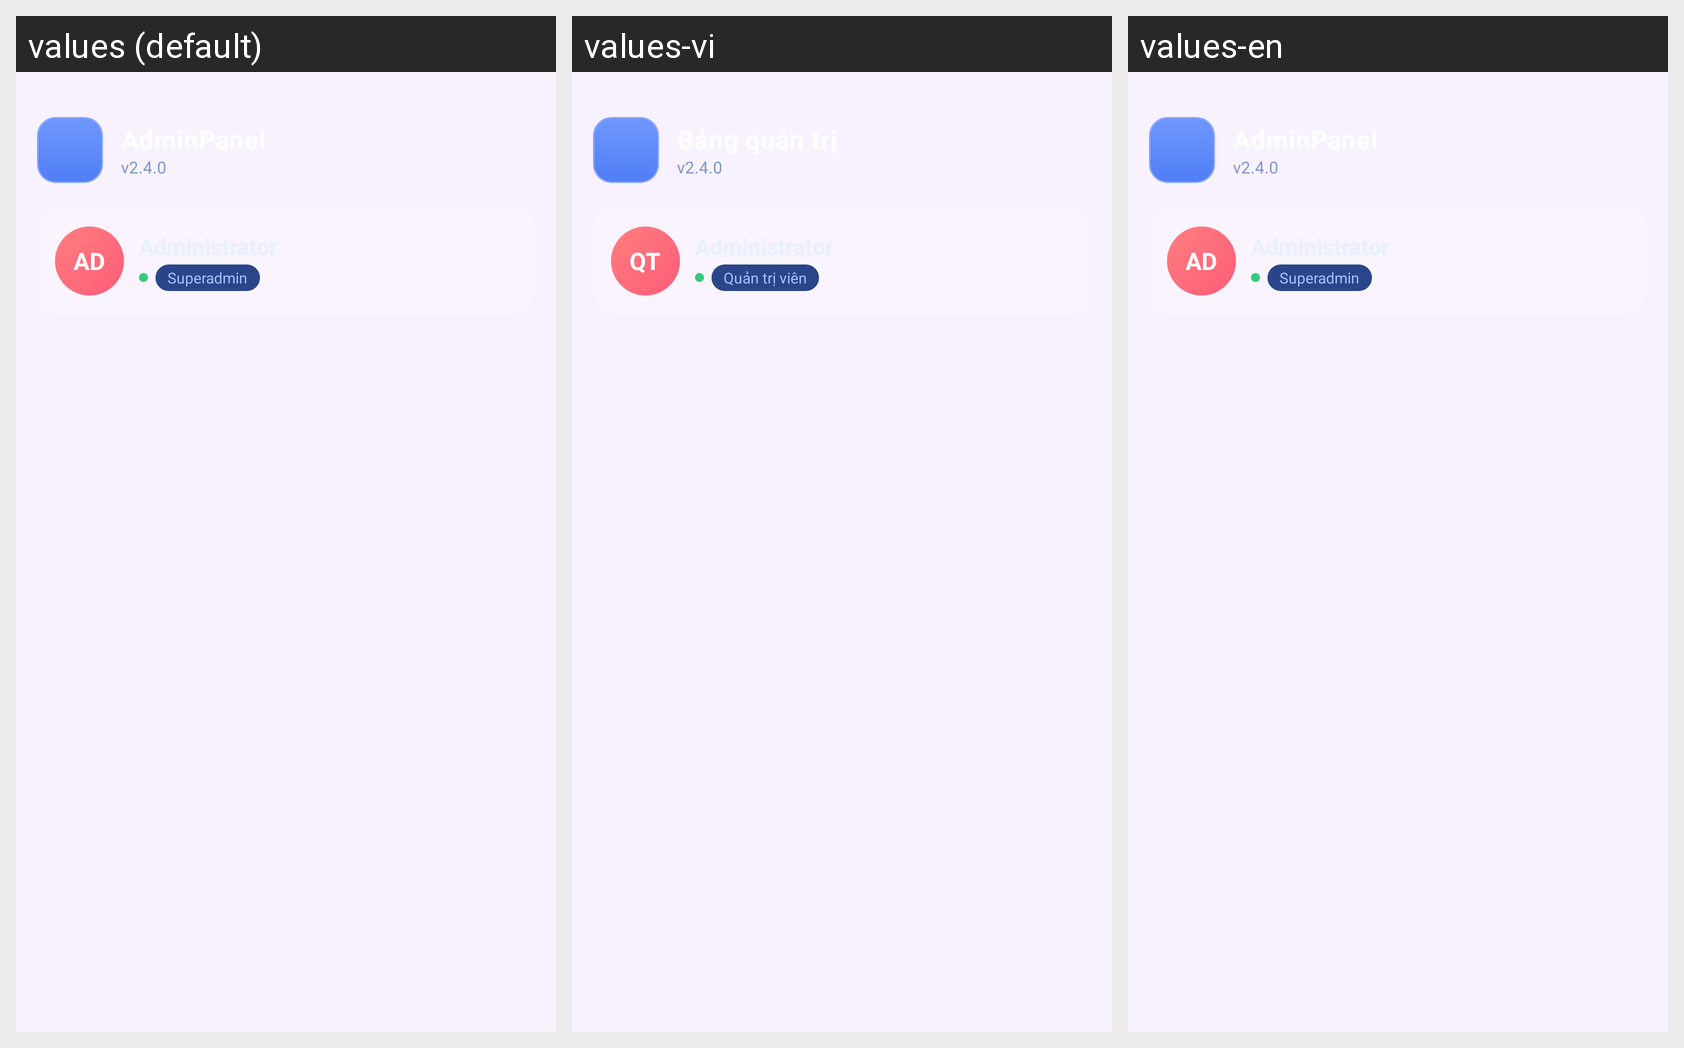

This grid shows one Android layout under several languages. Give, for every string resource on the screen, its name, the default text and each shown locale's text.
Android screen res/layout/nav_header_admin.xml rendered under 3 locales, left to right: values (default), values-vi, values-en. Device: Nexus 5 (rendered at 1080×1920; each locale shown at half size, 540×960, under a caption strip naming it); theme Theme.ExpressionPhotoBooth.
Strings drawn on this screen, with the default value and each locale's value (text and hints the layout hard-codes, and strings that could not be matched under every locale, appear in the picture but are not listed):

admin_nav_version
  values: v2.4.0
  values-vi: v2.4.0
  values-en: v2.4.0

admin_nav_avatar_initials
  values: AD
  values-vi: QT
  values-en: AD

admin_nav_role
  values: Superadmin
  values-vi: Quản trị viên
  values-en: Superadmin
